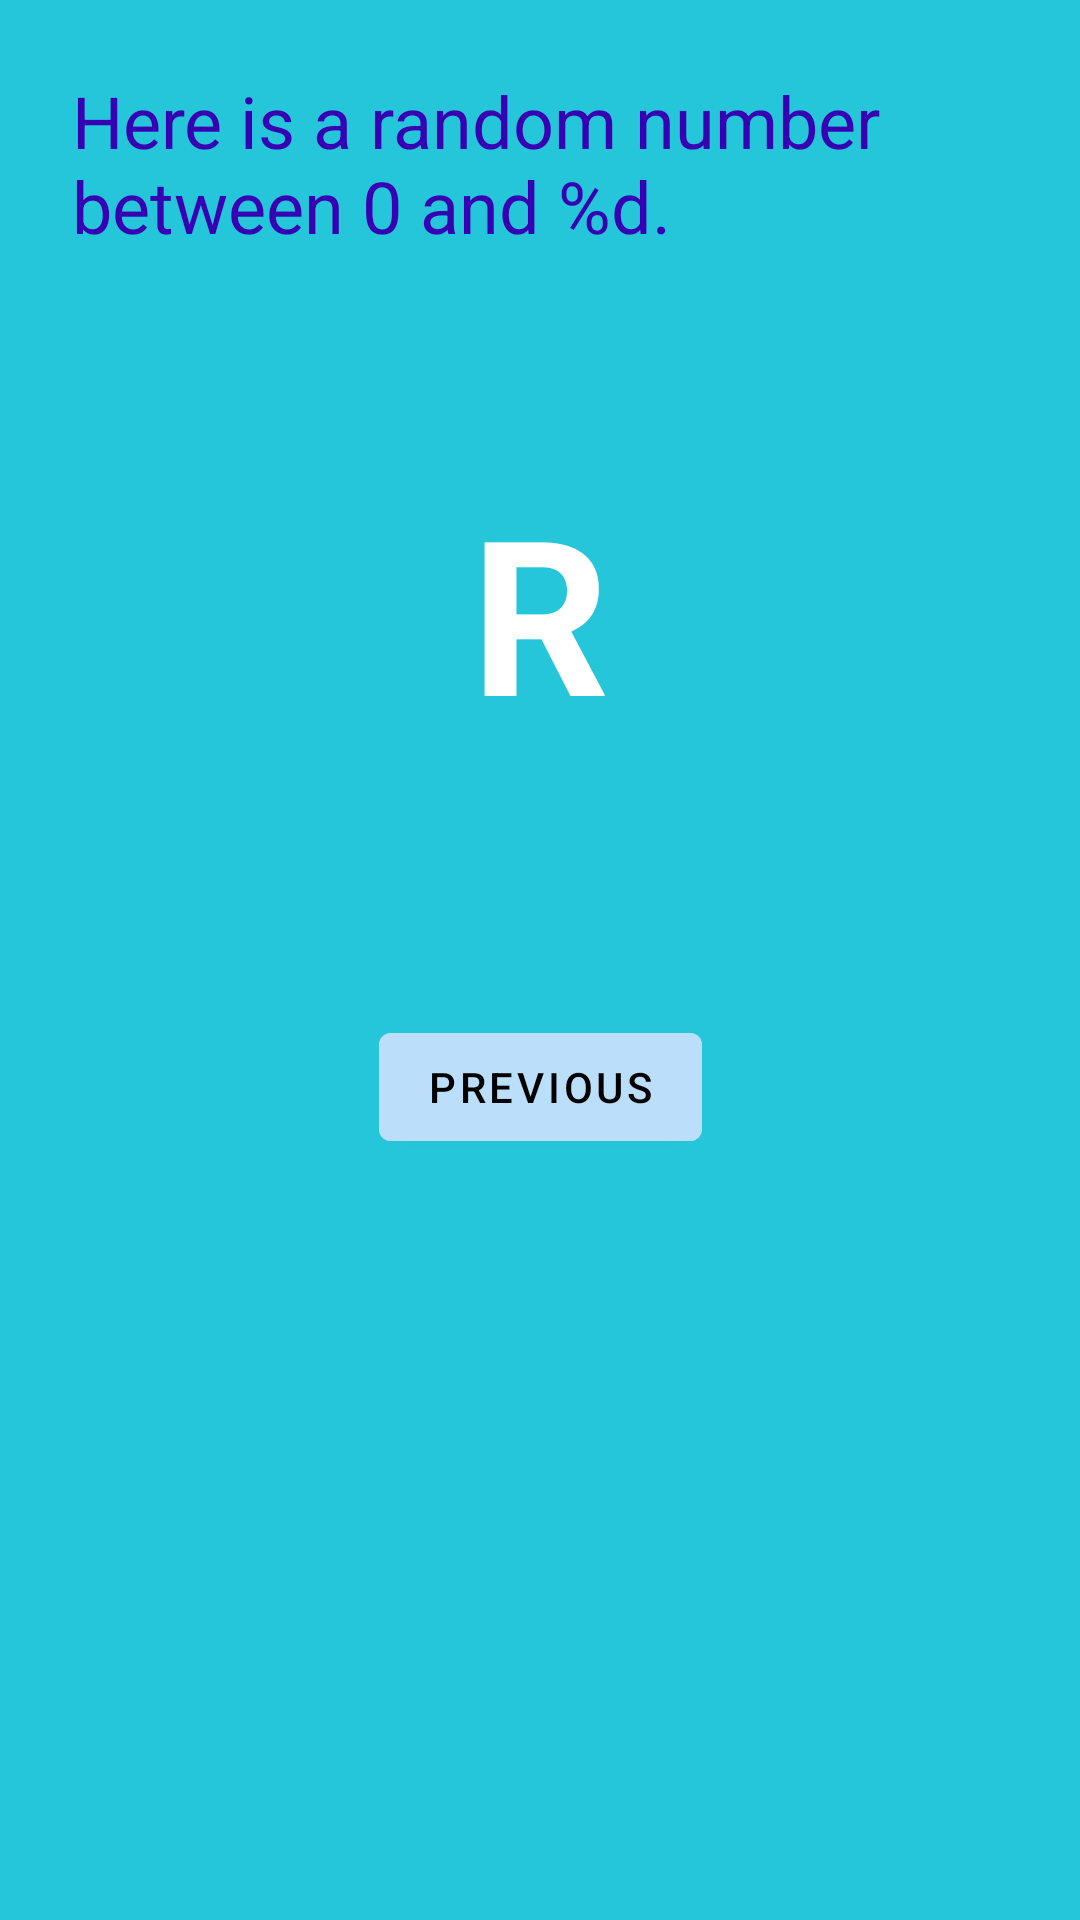

Layout XML and referenced resources for this Android screen:
<!-- AndroidManifest.xml: application theme Theme.DemoApplication -->
<!-- res/layout/fragment_second.xml -->
<?xml version="1.0" encoding="utf-8"?>
<androidx.constraintlayout.widget.ConstraintLayout xmlns:android="http://schemas.android.com/apk/res/android"
    xmlns:app="http://schemas.android.com/apk/res-auto"
    xmlns:tools="http://schemas.android.com/tools"
    android:layout_width="match_parent"
    android:layout_height="match_parent"
    android:background="@color/screenBackground2"
    tools:context=".SecondFragment">



    <TextView
        android:id="@+id/textview_random"
        android:layout_width="wrap_content"
        android:layout_height="wrap_content"
        android:text="R"
        android:textColor="@android:color/white"
        android:textSize="72sp"
        android:textStyle="bold"
        app:layout_constraintBottom_toTopOf="@+id/button_previous"
        app:layout_constraintEnd_toEndOf="parent"
        app:layout_constraintStart_toStartOf="parent"
        app:layout_constraintTop_toBottomOf="@+id/textview_header"
        app:layout_constraintVertical_bias="0.45" />

    <TextView
        android:id="@+id/textview_header"
        android:layout_width="0dp"
        android:layout_height="wrap_content"
        android:layout_marginStart="24dp"
        android:layout_marginLeft="24dp"
        android:layout_marginTop="24dp"
        android:layout_marginEnd="24dp"
        android:layout_marginRight="24dp"
        android:text="@string/random_heading"
        android:textColor="@color/colorPrimaryDark"
        android:textSize="24sp"
        app:layout_constraintEnd_toEndOf="parent"
        app:layout_constraintStart_toStartOf="parent"
        app:layout_constraintTop_toTopOf="parent" />

    <Button
        android:id="@+id/button_previous"
        android:layout_width="wrap_content"
        android:layout_height="wrap_content"
        android:text="@string/previous"
        android:backgroundTint="@color/buttonBackground"
        android:textColor="@color/black"
        app:layout_constraintBottom_toBottomOf="parent"
        app:layout_constraintEnd_toEndOf="parent"
        app:layout_constraintStart_toStartOf="parent"
        app:layout_constraintTop_toBottomOf="@id/textview_header" />
</androidx.constraintlayout.widget.ConstraintLayout>
<!-- resources referenced by this layout -->
<resources>
  <color name="black">#FF000000</color>
  <color name="buttonBackground">#BBDEFB</color>
  <color name="colorPrimaryDark">#3700B3</color>
  <color name="screenBackground2">#26C6DA</color>
  <string name="previous">Previous</string>
  <string name="random_heading">Here is a random number between 0 and %d.</string>
  <style name="Theme.DemoApplication" parent="Theme.MaterialComponents.DayNight.DarkActionBar">
          
          <item name="colorPrimary">@color/colorPrimary</item>
          <item name="colorPrimaryVariant">@color/colorPrimary</item>
          <item name="colorOnPrimary">@color/white</item>
          <item name="android:buttonStyle">@style/ButtonStyle</item>
  
          
          <item name="colorSecondary">@color/teal_200</item>
          <item name="colorSecondaryVariant">@color/teal_700</item>
          <item name="colorOnSecondary">@color/black</item>
          
          <item name="android:statusBarColor" tools:targetApi="l">?attr/colorPrimaryVariant</item>
          
      </style>
  <color name="colorPrimary">#6200EE</color>
  <color name="white">#FFFFFFFF</color>
  <style name="ButtonStyle">
          <item name="android:textColor">@color/black</item>
  
          <item name="android:background">@color/buttonBackground</item>
      </style>
  <color name="teal_200">#FF03DAC5</color>
  <color name="teal_700">#FF018786</color>
</resources>
